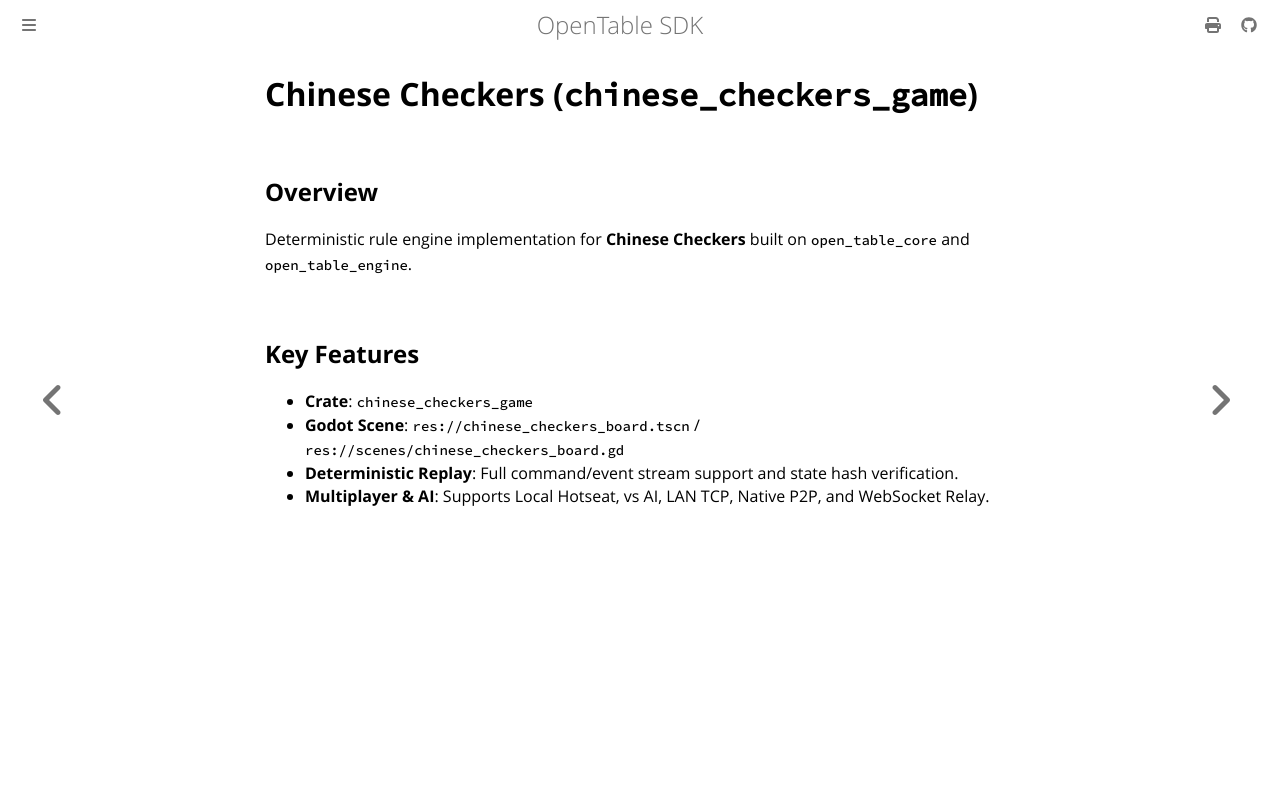

repository: joduranvillan/games_tables_sdk · page: docs/games/chinese_checkers.html · generator: mdbook

# Chinese Checkers (`chinese_checkers_game`)

## Overview
Deterministic rule engine implementation for **Chinese Checkers** built on `open_table_core` and `open_table_engine`.

## Key Features
- **Crate**: `chinese_checkers_game`
- **Godot Scene**: `res://chinese_checkers_board.tscn` / `res://scenes/chinese_checkers_board.gd`
- **Deterministic Replay**: Full command/event stream support and state hash verification.
- **Multiplayer & AI**: Supports Local Hotseat, vs AI, LAN TCP, Native P2P, and WebSocket Relay.
